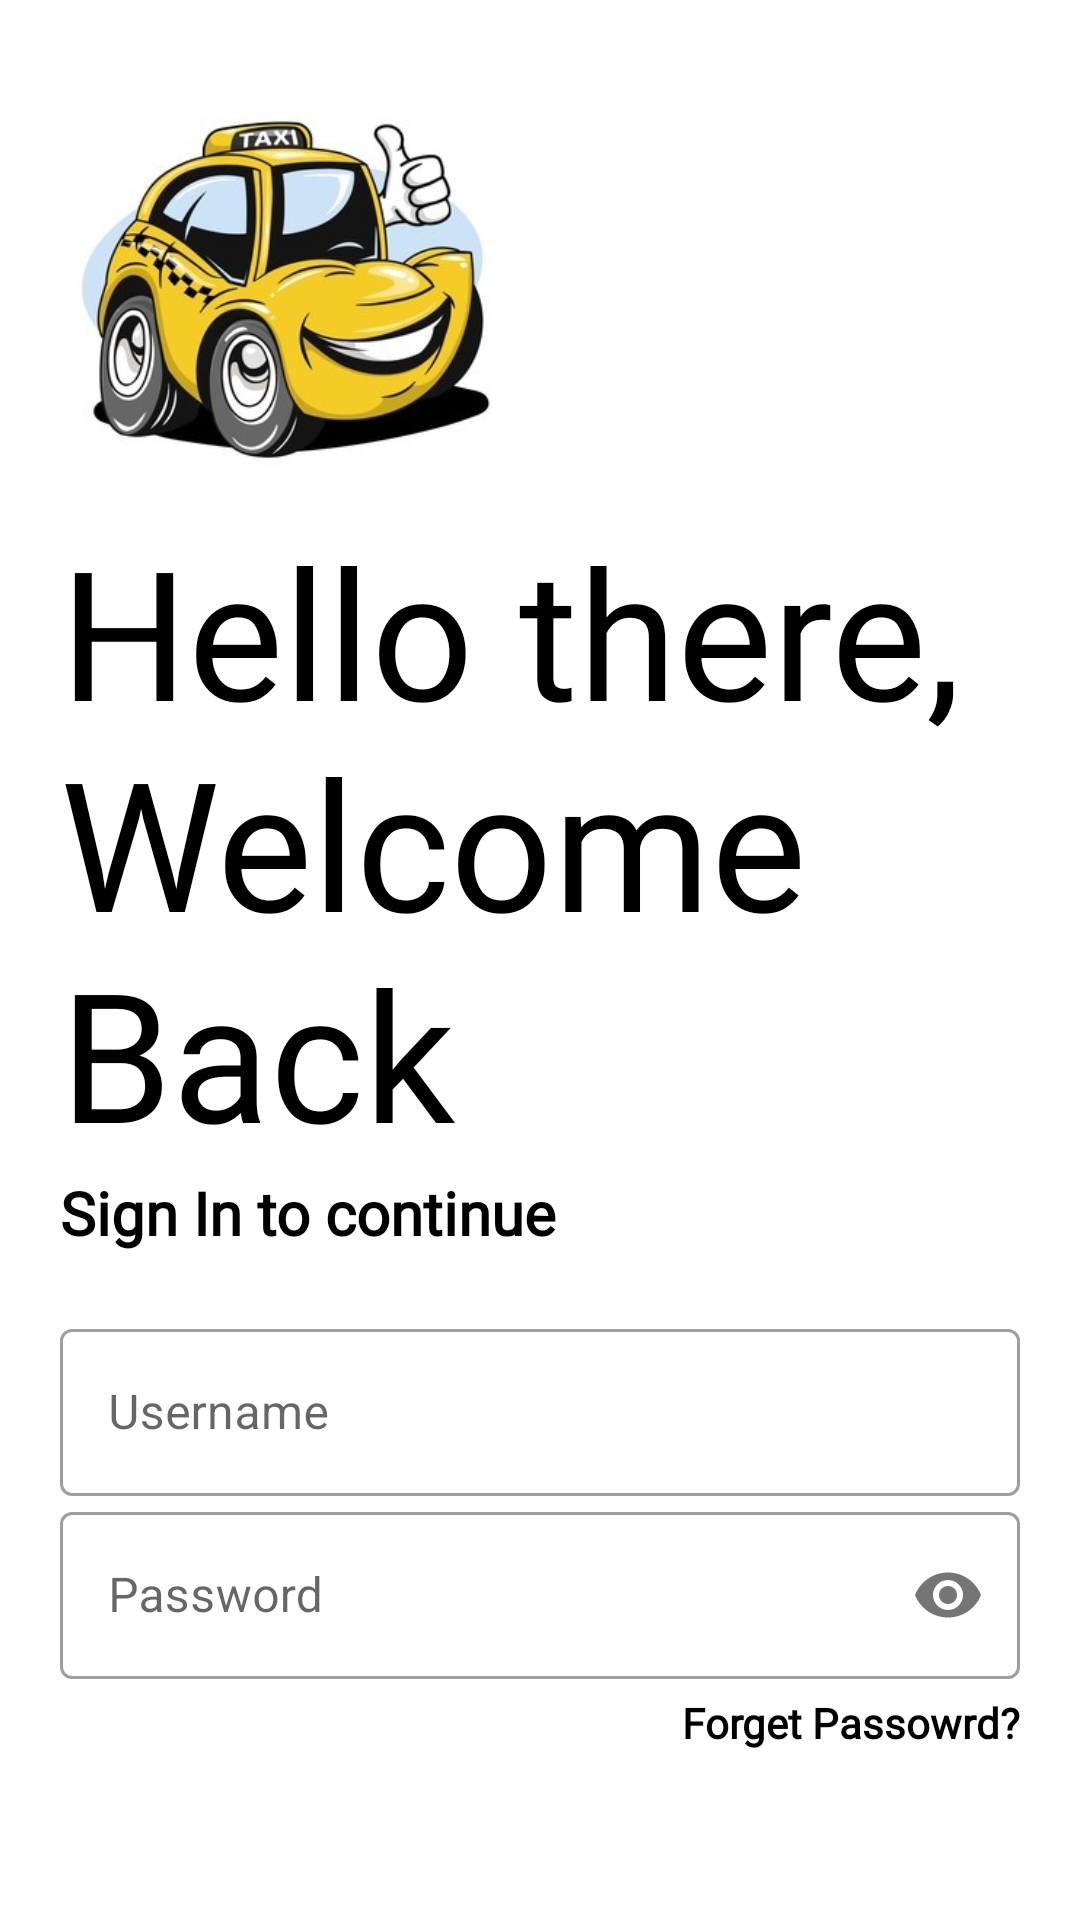

Here is an Android app screen rendered from its layout file. Give the layout XML and the strings, colors and styles it references.
<!-- AndroidManifest.xml: application theme Theme.AtYourService -->
<!-- res/layout/activity_login.xml -->
<?xml version="1.0" encoding="utf-8"?>
<LinearLayout xmlns:android="http://schemas.android.com/apk/res/android"
    xmlns:app="http://schemas.android.com/apk/res-auto"
    xmlns:tools="http://schemas.android.com/tools"
    android:layout_width="match_parent"
    android:layout_height="match_parent"
    android:background="@color/white"
    android:orientation="vertical"
    android:padding="20dp"
    tools:context=".Login">


    <ImageView
        android:id="@+id/imageView2"
        android:layout_width="150dp"
        android:layout_height="150dp"
        app:srcCompat="@drawable/taxi" />

    <TextView
        android:id="@+id/textView4"
        android:layout_width="match_parent"
        android:layout_height="wrap_content"
        android:fontFamily="@font/bangers"
        android:text="Hello there, Welcome Back"
        android:textColor="@color/black"
        android:textSize="60sp" />

    <TextView
        android:id="@+id/textView5"
        android:layout_width="match_parent"
        android:layout_height="wrap_content"
        android:fontFamily="@font/acme"
        android:text="Sign In to continue"
        android:textColor="@color/black"
        android:textSize="20sp"
        android:textStyle="bold" />

    <LinearLayout
        android:layout_width="match_parent"
        android:layout_height="wrap_content"
        android:layout_marginBottom="20dp"
        android:layout_marginTop="20dp"
        android:orientation="vertical">

        <com.google.android.material.textfield.TextInputLayout
            android:layout_width="match_parent"
            android:layout_height="wrap_content"

            style="@style/Widget.MaterialComponents.TextInputLayout.OutlinedBox">

            <com.google.android.material.textfield.TextInputEditText
                android:layout_width="match_parent"
                android:layout_height="wrap_content"
                android:hint="Username"
                android:id="@+id/username"
                android:textColor="@color/black" />
        </com.google.android.material.textfield.TextInputLayout>

        <com.google.android.material.textfield.TextInputLayout
            android:layout_width="match_parent"
            android:layout_height="wrap_content"
            app:passwordToggleEnabled="true"
            style="@style/Widget.MaterialComponents.TextInputLayout.OutlinedBox">

            <com.google.android.material.textfield.TextInputEditText
                android:layout_width="match_parent"
                android:layout_height="wrap_content"
                android:hint="Password"
                android:id="@+id/password"
                android:inputType="textPassword"
                android:textColor="@color/black" />
        </com.google.android.material.textfield.TextInputLayout>

        <TextView
            android:id="@+id/forget"
            android:layout_width="wrap_content"
            android:layout_height="wrap_content"
            android:layout_gravity="right"
            android:layout_marginTop="5dp"
            android:fontFamily="@font/acme"
            android:text="Forget Passowrd?"
            android:textColor="@color/black"
            android:textSize="14sp"
            android:textStyle="bold" />

        <Button
            android:id="@+id/login"
            android:layout_width="match_parent"
            android:layout_height="wrap_content"
            android:layout_marginTop="5dp"
            android:layout_marginBottom="5dp"
            android:text="Login" />

        <TextView
            android:id="@+id/newuser"
            android:layout_width="match_parent"
            android:layout_height="wrap_content"
            android:layout_gravity="right"
            android:layout_marginTop="5dp"
            android:fontFamily="@font/acme"
            android:gravity="center"
            android:text="New User? SIGN UP"
            android:textColor="@color/black"
            android:textSize="14sp"
            android:textStyle="bold" />

    </LinearLayout>
</LinearLayout>
<!-- resources referenced by this layout -->
<resources>
  <!-- drawable taxi: jpg bitmap (drawable, 60303 bytes) -->
  <style name="Theme.AtYourService" parent="Theme.MaterialComponents.DayNight.NoActionBar">
          
          <item name="colorPrimary">@color/purple_500</item>
          <item name="colorPrimaryVariant">@color/purple_700</item>
          <item name="colorOnPrimary">@color/white</item>
          
          <item name="colorSecondary">@color/teal_200</item>
          <item name="colorSecondaryVariant">@color/teal_700</item>
          <item name="colorOnSecondary">@color/black</item>
          
          <item name="android:statusBarColor" tools:targetApi="l">?attr/colorPrimaryVariant</item>
          
  
      </style>
  <!-- not gathered from this repository: default colours our renderer supplied (Android Studio template values) -->
  <color name="purple_500">#FF6200EE</color>
  <color name="purple_700">#FF3700B3</color>
  <color name="teal_200">#FF03DAC5</color>
  <color name="teal_700">#FF018786</color>
  <color name="black">#FF000000</color>
  <color name="white">#FFFFFFFF</color>
</resources>
